Run: headless pygame with SDL's dummy video driver; simulated clock (each Clock.tick advances the game by its frame time, no real sleeping); random seed 0; keys injected as events and as key.get_pressed() state; no mouse input.
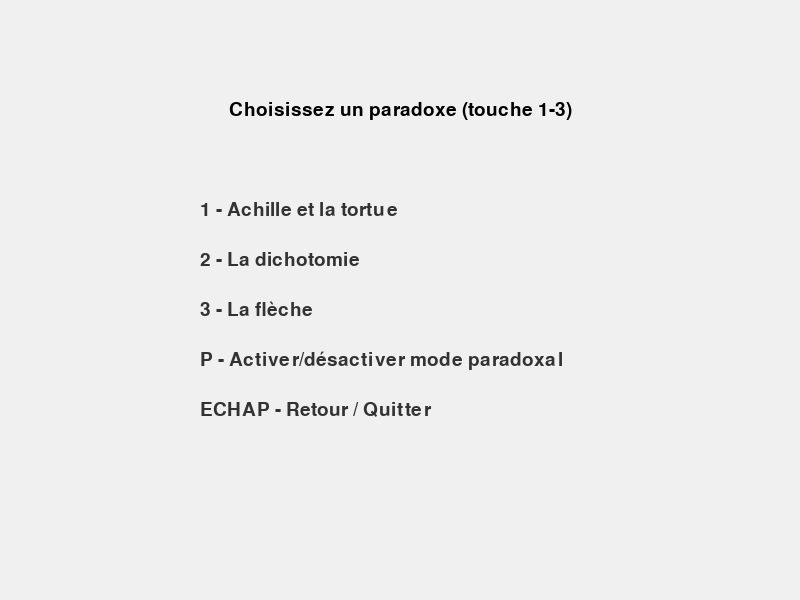
Frame 1 of 4 · flips 1–60 · no input
Frame 2 of 4 · flips 61–180 · tapped SPACE, RETURN · held RIGHT (→), D · screen unchanged from frame 1, image omitted
Frame 3 of 4 · flips 181–300 · held DOWN (↓), S · screen unchanged from frame 2, image omitted
Frame 4 of 4 · flips 301–420 · held LEFT (←), A, UP (↑), W · screen unchanged from frame 3, image omitted

The pygame program that drew these frames:

import pygame
import sys

# Initialisation
pygame.init()
WIDTH, HEIGHT = 800, 600
screen = pygame.display.set_mode((WIDTH, HEIGHT))
pygame.display.set_caption("Paradoxes de Zénon")
font = pygame.font.SysFont(None, 28)
clock = pygame.time.Clock()

# États possibles
MENU = "menu"
ACHILLE = "achille"
DICHOTOMIE = "dichotomie"
FLECHE = "fleche"

# Mode normal/paradoxal
mode_paradoxal = False

state = MENU

# --- Explications textuelles ---
explications = {
    ACHILLE: {
        False: "Mode normal : Achille finit par dépasser la tortue.",
        True: "Mode paradoxal : Achille atteint toujours la position que la tortue occupait avant, sans la dépasser."
    },
    DICHOTOMIE: {
        False: "Mode normal : La bille parcourt la ligne et atteint la fin.",
        True: "Mode paradoxal : La bille divise la distance par deux à chaque étape, sans jamais atteindre la fin."
    },
    FLECHE: {
        False: "Mode normal : La flèche avance régulièrement avec le temps.",
        True: "Mode paradoxal : La flèche est figée dans l’espace, mais le temps continue d’avancer."
    }
}

# --- Fonctions de rendu ---
def draw_menu():
    screen.fill((240, 240, 240))
    title = font.render("Choisissez un paradoxe (touche 1-3)", True, (0, 0, 0))
    screen.blit(title, (WIDTH//2 - title.get_width()//2, 100))

    options = [
        "1 - Achille et la tortue",
        "2 - La dichotomie",
        "3 - La flèche",
        "P - Activer/désactiver mode paradoxal",
        "ECHAP - Retour / Quitter"
    ]
    for i, text in enumerate(options):
        t = font.render(text, True, (50, 50, 50))
        screen.blit(t, (200, 200 + i*50))


def draw_textbox(text):
    # zone en bas de l’écran pour l’explication
    box_rect = pygame.Rect(0, HEIGHT-80, WIDTH, 80)
    pygame.draw.rect(screen, (230, 230, 230), box_rect)
    pygame.draw.rect(screen, (0, 0, 0), box_rect, 2)
    wrapped = []
    # simple wrap manuel
    while len(text) > 70:
        wrapped.append(text[:70])
        text = text[70:]
    wrapped.append(text)
    for i, line in enumerate(wrapped):
        txt = font.render(line, True, (0, 0, 0))
        screen.blit(txt, (10, HEIGHT-75 + i*25))


def draw_achille(step):
    screen.fill((220, 255, 220))
    
    if mode_paradoxal:
        # Position de la tortue
        tortue_x = 200 + step * 20  

        # Achille essaie de rattraper la tortue, mais ne peut pas la dépasser
        cible = tortue_x
        achille_x = min(100 + step * 30, cible - 1)
    else:
        achille_x = min(100 + step * 5, WIDTH-50)
        tortue_x = min(200 + step * 2, WIDTH-50)

    pygame.draw.circle(screen, (0, 0, 255), (achille_x, HEIGHT//2), 20)
    pygame.draw.circle(screen, (255, 0, 0), (tortue_x, HEIGHT//2), 15)

    text = font.render("Achille et la tortue" + (" (paradoxal)" if mode_paradoxal else ""), True, (0, 0, 0))
    screen.blit(text, (20, 20))
    draw_textbox(explications[ACHILLE][mode_paradoxal])

    # Affichage console
    print(f"[Achille] step={step}, Achille={achille_x}, Tortue={tortue_x}")


def draw_dichotomie(step):
    screen.fill((255, 240, 220))
    start, end = 100, WIDTH - 100
    
    if mode_paradoxal:
        pos = start + (end - start) * (1 - 1/(2**step))
    else:
        pos = start + step*10
    
    pygame.draw.line(screen, (0, 0, 0), (start, HEIGHT//2), (end, HEIGHT//2), 3)
    pygame.draw.circle(screen, (0, 150, 0), (int(pos), HEIGHT//2), 15)

    text = font.render("La dichotomie" + (" (paradoxal)" if mode_paradoxal else ""), True, (0, 0, 0))
    screen.blit(text, (20, 20))
    draw_textbox(explications[DICHOTOMIE][mode_paradoxal])

    # Affichage console
    print(f"[Dichotomie] step={step}, pos={pos:.2f}")


def draw_fleche(step, x, t):
    screen.fill((220, 220, 255))
    start_x, end_x = 100, WIDTH - 100
    pygame.draw.line(screen, (0, 0, 0), (start_x, HEIGHT//2), (end_x, HEIGHT//2), 3)

    if mode_paradoxal:
        arrow_x = start_x + 100
    else:
        arrow_x = start_x + int(x)

    arrow_rect = pygame.Rect(arrow_x, HEIGHT//2 - 10, 40, 20)
    pygame.draw.rect(screen, (150, 0, 0), arrow_rect)
    pygame.draw.polygon(screen, (150, 0, 0), [
        (arrow_x+40, HEIGHT//2-15),
        (arrow_x+60, HEIGHT//2),
        (arrow_x+40, HEIGHT//2+15)
    ])

    text = font.render(f"La flèche {'(paradoxal)' if mode_paradoxal else ''} - t={t:.0f}s, x={x:.1f}", True, (0, 0, 0))
    screen.blit(text, (20, 20))
    draw_textbox(explications[FLECHE][mode_paradoxal])

    # Affichage console
    print(f"[Flèche] step={step}, t={t}, x={x:.1f}")


# --- Boucle principale ---
step = 0
x, v, t, dt, temps_total = 0, 20, 0, 1, 15

while True:
    for event in pygame.event.get():
        if event.type == pygame.QUIT:
            pygame.quit(); sys.exit()
        elif event.type == pygame.KEYDOWN:
            if state == MENU:
                if event.key == pygame.K_1:
                    state = ACHILLE; step = 0
                elif event.key == pygame.K_2:
                    state = DICHOTOMIE; step = 0
                elif event.key == pygame.K_3:
                    state = FLECHE; step = 0; x, t = 0, 0
                elif event.key == pygame.K_p:
                    mode_paradoxal = not mode_paradoxal
                elif event.key == pygame.K_ESCAPE:
                    pygame.quit(); sys.exit()
            else:
                if event.key == pygame.K_ESCAPE:
                    state = MENU

    if state == MENU:
        draw_menu()
    elif state == ACHILLE:
        draw_achille(step)
        step += 1
    elif state == DICHOTOMIE:
        draw_dichotomie(step)
        step += 1
    elif state == FLECHE:
        if not mode_paradoxal:
            x += v * dt
            t += dt
        else:
            t += dt
        draw_fleche(step, x, t)
        step += 1

    pygame.display.flip()
    clock.tick(2)
